Image classification data set "synthetic" (a2rizing/pothole-detection on GitHub). Class labels (2): no pothole, pothole.

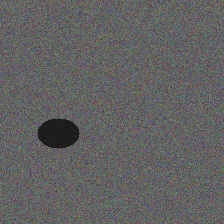
Label: pothole

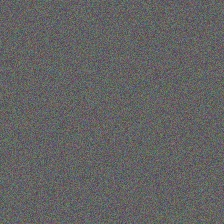
Label: no pothole

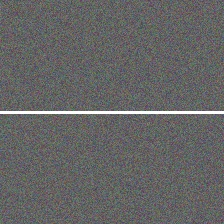
Label: no pothole

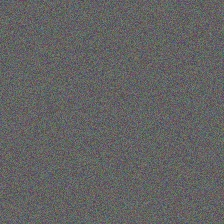
Label: no pothole

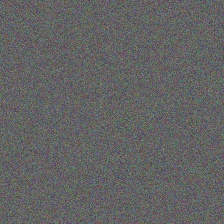
Label: no pothole

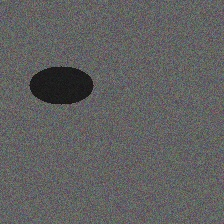
Label: pothole
